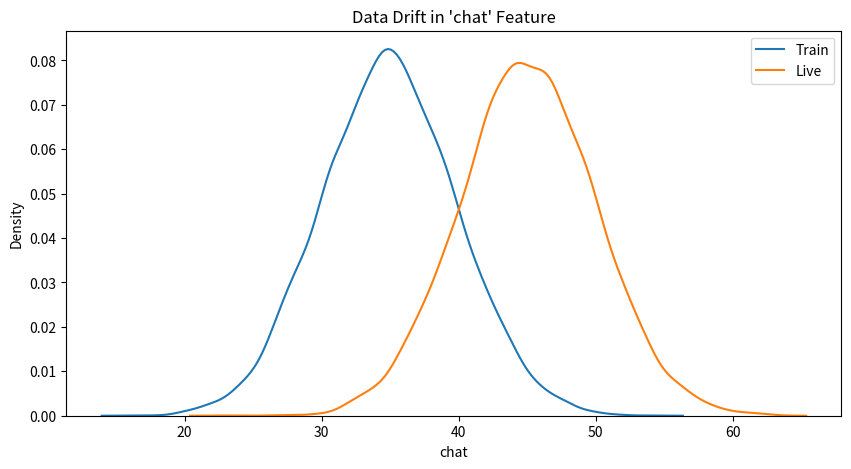

The script that saved this image:
# Import necessary packages after kernel reset
import pandas as pd
import numpy as np
import seaborn as sns
import matplotlib.pyplot as plt
from scipy.stats import ks_2samp

# Simulate training and live data
np.random.seed(0)
train_chat = np.random.normal(35, 5, 10000)
live_chat = np.random.normal(45, 5, 10000)

# Combine into a DataFrame
df = pd.DataFrame({
    "chat": np.concatenate([train_chat, live_chat]),
    "source": ["train"]*10000 + ["live"]*10000
})

# Plot the distributions
plt.figure(figsize=(10,5))
sns.kdeplot(data=df[df["source"]=="train"], x="chat", label="Train")
sns.kdeplot(data=df[df["source"]=="live"], x="chat", label="Live")
plt.title("Data Drift in 'chat' Feature")
plt.legend()
plt.show()

# KS Test for data drift
stat, p_value = ks_2samp(train_chat, live_chat)

print(f"KS Test p-value: {p_value:.4f}")
if p_value < 0.05:
    print("Significant data drift detected!")
else:
    print("No significant data drift detected.")

